The GitHub repository rehafj/CMPM_Project3 contains a labelled image folder "dataset" with 10 categories: colorless, darkness, dragon, fighting, fire, grass, lightning, metal, psychic, water. Examples follow, each with its label.

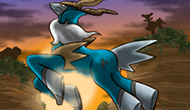
Label: fighting

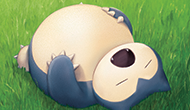
Label: colorless

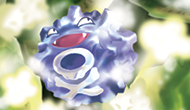
Label: grass

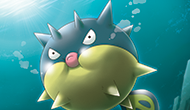
Label: water

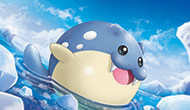
Label: water

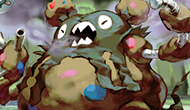
Label: psychic
